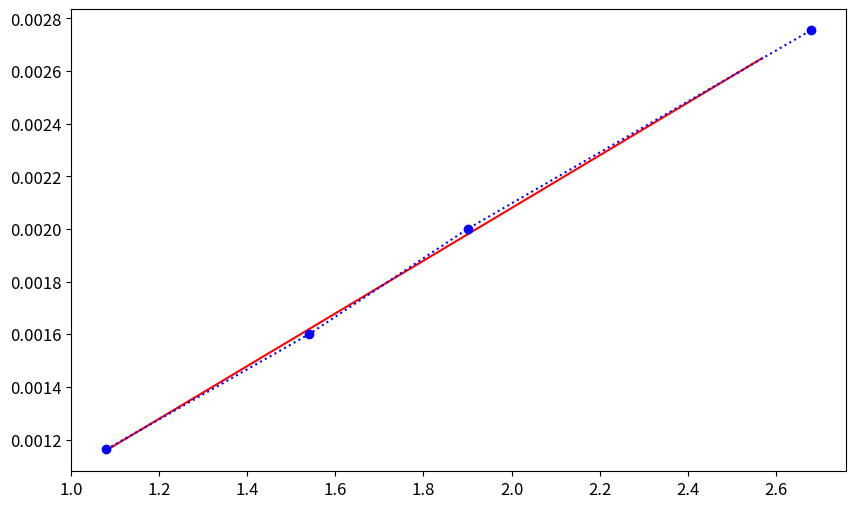

Recreate this plot in Python.
# -*- coding: utf-8 -*-
"""
least squares fit

Created on Wed Feb 28 15:25:45 2018

[redacted]
"""

import numpy as np

y = np.array([1/860., 1/625., 1/500., 1/363.])
x = np.array([1.08, 1.54, 1.90, 2.68])

import matplotlib as mpl
import matplotlib.pyplot as plt
mpl.rc('figure',  figsize=(10, 6))

# homemade OLS linear regression
# beta = (X.t * X)^(-1) * X.t
X = np.array([np.ones(len(x)),x]).transpose()

m1 = np.linalg.inv(np.matmul(X.transpose(), X))
m2 = np.matmul(m1, X.transpose())
beta = np.matmul(m2, y)
# beta[0] = yint
# beta[1] = slope

xpts = np.arange(np.min(x), np.max(x), np.max(x)/np.min(x)/10.)
plt.plot(xpts, beta[1]*xpts + beta[0], 'r')
plt.plot(x, y, 'b:o', label = '')
plt.yticks(fontsize = 12)
plt.xticks(fontsize = 12)
plt.show()

I = np.array([3.72,6.10,11.3,21.5])*10**-3
x = np.array([1.08, 1.54, 1.90, 2.68])*10**-4

f = (x/8.3)**2 / I * 344/(3.5*10**-5)